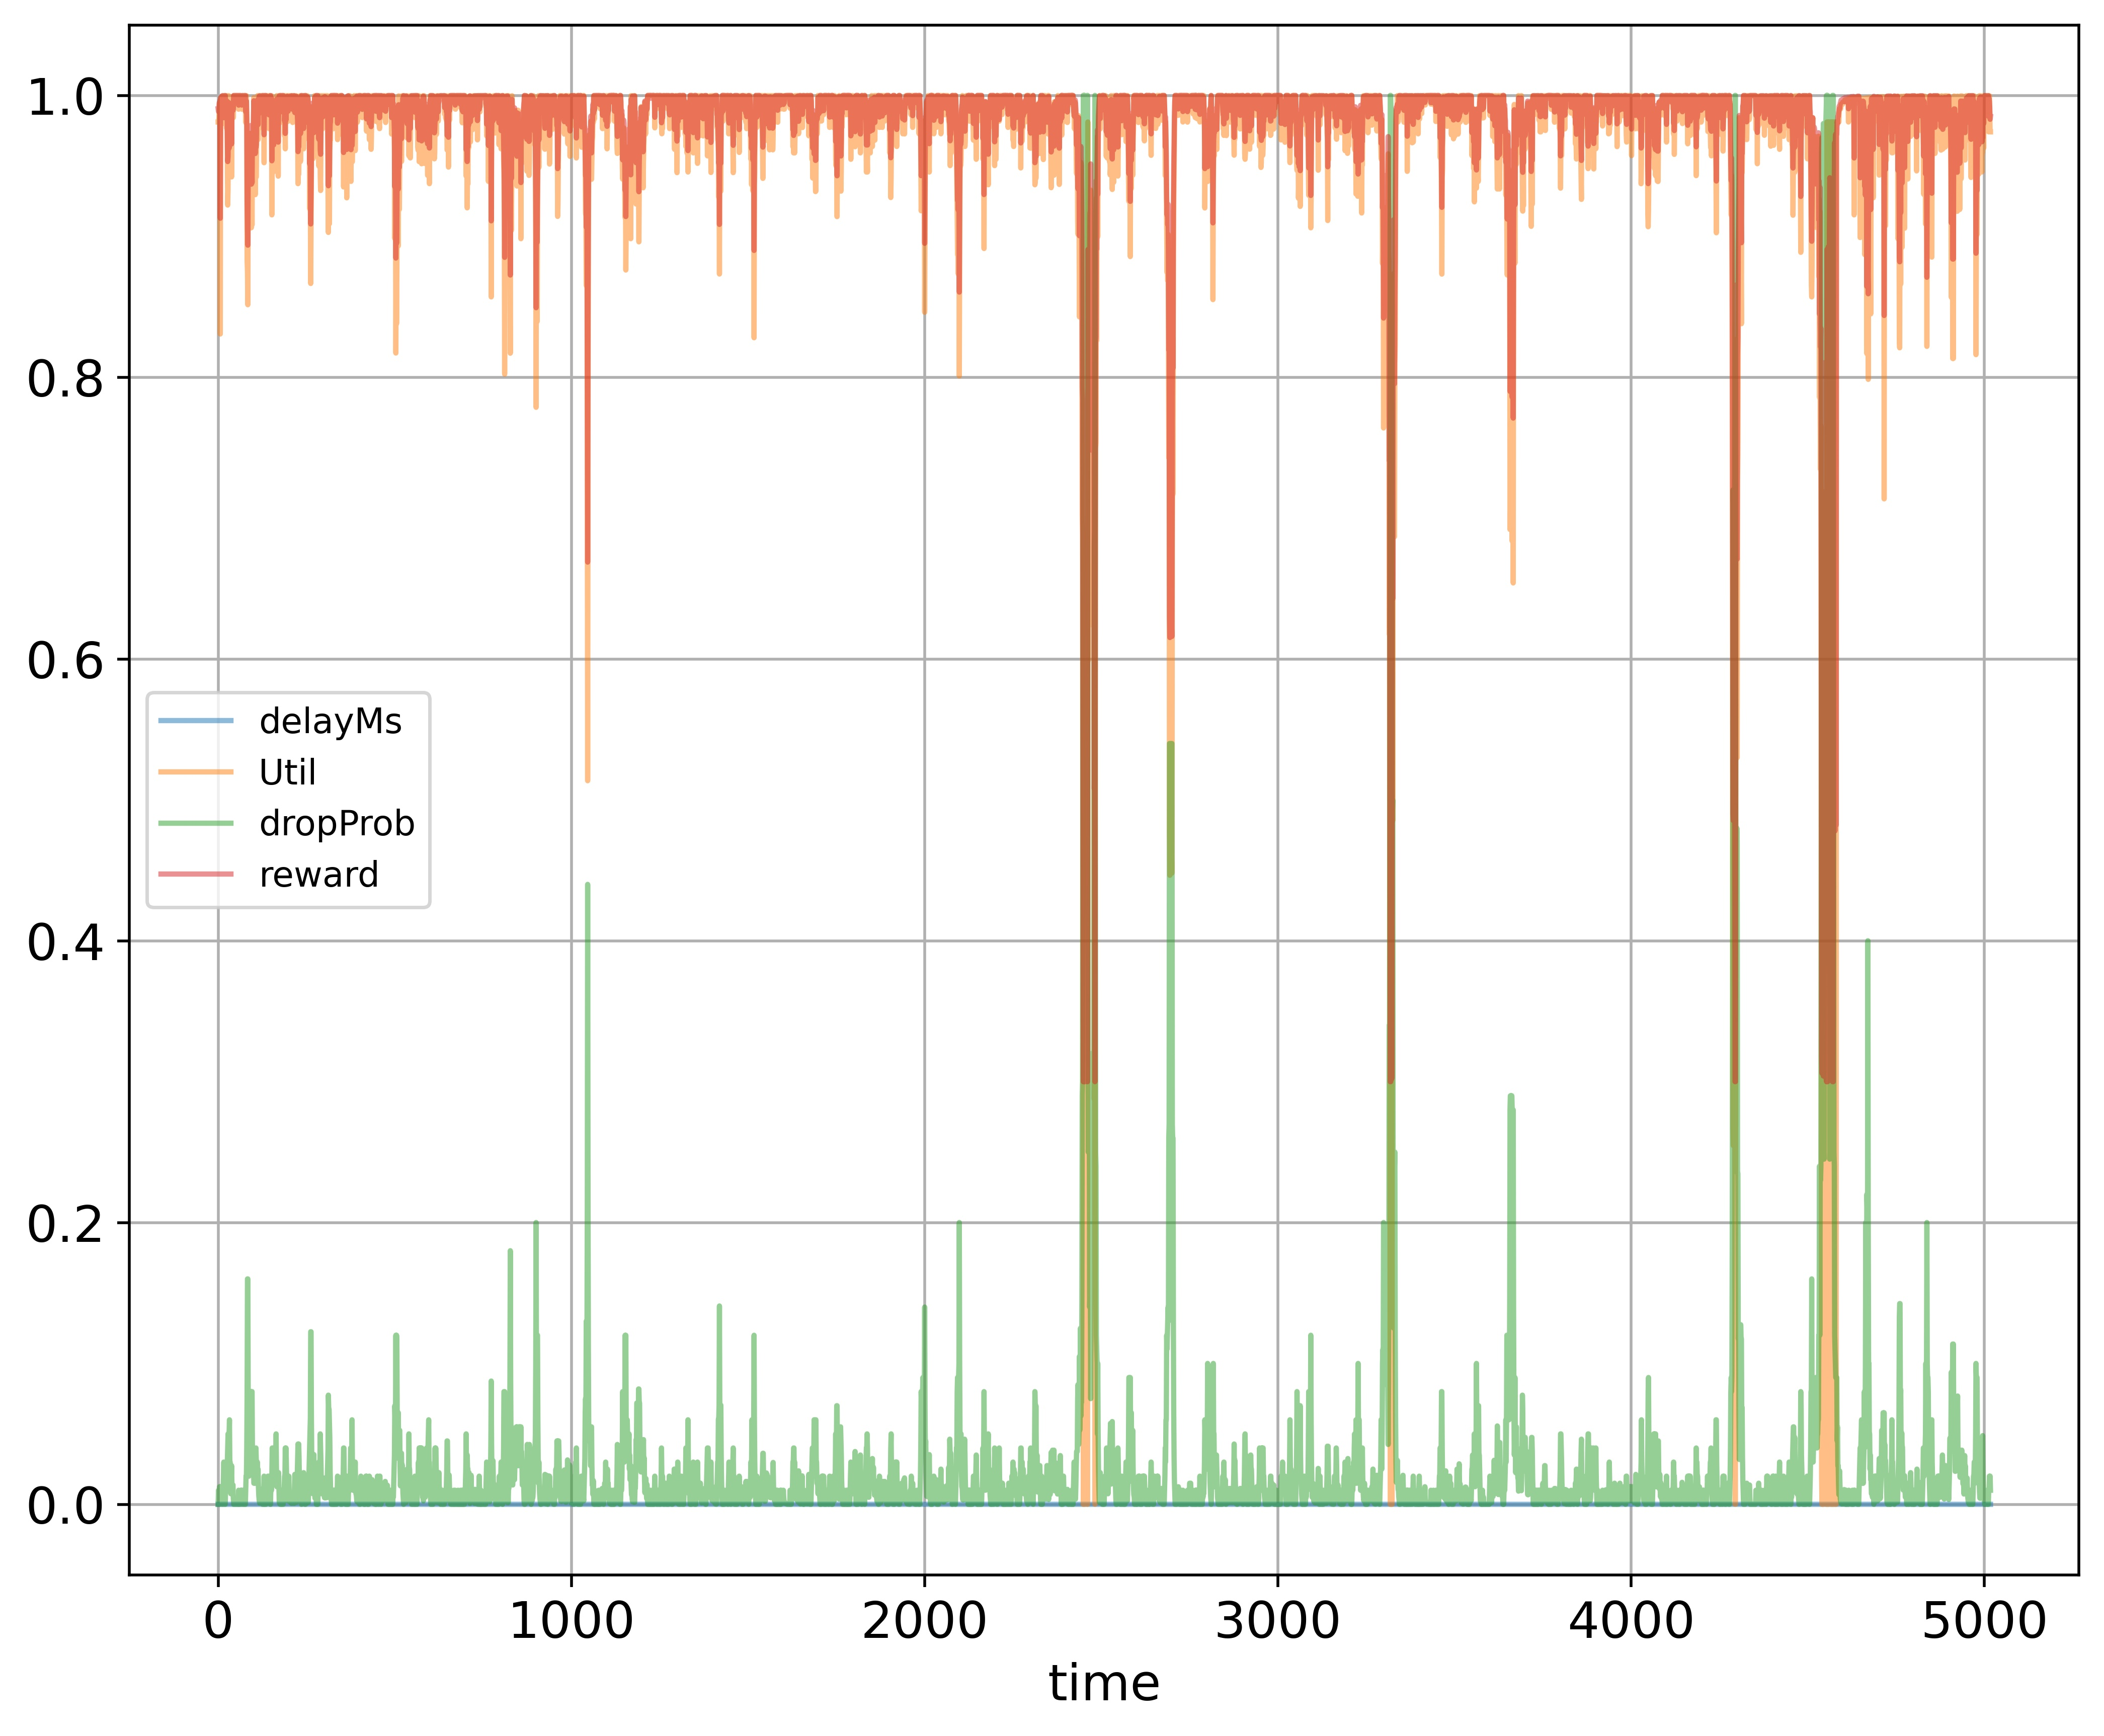

Values plotted in this chart, from the file beside it:
time; delayMs; Util; dropProb; reward
0; 0.0; 0.9811; 0.0; 0.9906
1; 0.0; 0.9811; 0.01; 0.9886
2; 0.0; 0.9811; 0.005; 0.9896
3; 0.0; 0.9905; 0.0025; 0.9947
4; 0.0; 0.9936; 0.0125; 0.9943
5; 0.0; 0.9952; 0.00625; 0.9964
6; 0.0; 0.8307; 0.0125; 0.9128
7; 0.0; 0.9979; 0.0025; 0.9984
8; 0.0; 0.9985; 0.005; 0.9983
9; 0.0; 0.9811; 0.005; 0.9896
10; 0.0; 0.999; 0.0025; 0.999
11; 0.0; 0.9994; 0.0; 0.9997
12; 0.0; 0.9996; 0.0; 0.9998
13; 0.0; 0.9997; 0.0; 0.9999
14; 0.0; 0.98; 0.01; 0.988
15; 0.0; 0.9902; 0.02; 0.9911
16; 0.0; 0.9804; 0.03; 0.9842
17; 0.0; 0.9902; 0.015; 0.9921
18; 0.0; 0.9998; 0.0075; 0.9984
19; 0.0; 0.9998; 0.0; 0.9999
20; 0.0; 0.9998; 0.0; 0.9999
21; 0.0; 0.992; 0.01; 0.994
22; 0.0; 0.9842; 0.01; 0.9901
23; 0.0; 0.9842; 0.02; 0.9881
24; 0.0; 0.9764; 0.01; 0.9862
25; 0.0; 0.9998; 0.02; 0.9959
26; 0.0; 0.9531; 0.03; 0.9705
27; 0.0; 0.9222; 0.04; 0.9531
28; 0.0; 0.9332; 0.05; 0.9566
29; 0.0; 0.9808; 0.05; 0.9804
30; 0.0; 0.9998; 0.025; 0.9949
31; 0.0; 0.9452; 0.05; 0.9626
32; 0.0; 0.953; 0.06; 0.9645
33; 0.0; 0.953; 0.03; 0.9705
34; 0.0; 0.9686; 0.03; 0.9783
35; 0.0; 0.9733; 0.015; 0.9836
36; 0.0; 0.9905; 0.0075; 0.9937
37; 0.0; 0.9904; 0.0175; 0.9917
38; 0.0; 0.9421; 0.0275; 0.9656
39; 0.0; 0.9904; 0.01375; 0.9924
40; 0.0; 0.9904; 0.01375; 0.9924
41; 0.0; 0.9918; 0.01375; 0.9932
42; 0.0; 0.9842; 0.01375; 0.9894
43; 0.0; 0.9842; 0.00375; 0.9914
44; 0.0; 0.9998; 0.0; 0.9999
45; 0.0; 0.9998; 0.0; 0.9999
46; 0.0; 0.9998; 0.0; 0.9999
47; 0.0; 0.9998; 0.0; 0.9999
48; 0.0; 0.9998; 0.0; 0.9999
49; 0.0; 0.9998; 0.0; 0.9999
50; 0.0; 0.9983; 0.0; 0.9991
51; 0.0; 0.9998; 0.0; 0.9999
52; 0.0; 0.9998; 0.0; 0.9999
53; 0.0; 0.9998; 0.0; 0.9999
54; 0.0; 0.9998; 0.0; 0.9999
55; 0.0; 0.9998; 0.0; 0.9999
56; 0.0; 0.9998; 0.0; 0.9999
57; 0.0; 0.9998; 0.0; 0.9999
58; 0.0; 0.9902; 0.01; 0.9931
59; 0.0; 0.9998; 0.0; 0.9999
... 4,958 more rows
